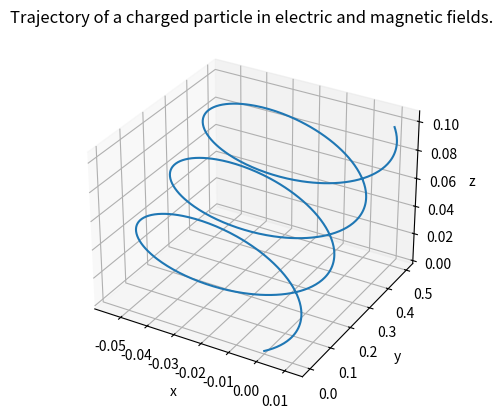

Here is the Python script that generated this plot:
import numpy as np
from matplotlib.pyplot import *
from scipy.integrate import odeint
from mpl_toolkits.mplot3d import Axes3D


def traj(y, t, qE_per_m_vec, qB_per_m_vec):
    """
        Function for diff eq. solver. Represents a charged particle in electric and magnetic field.
    :param y: y[0:2] = position components, y[3:5] = velocity components
    :param t: parameter for odeint solver
    :param qE_per_m_vec: vector describing the acceleration due to electric field
    :param qB_per_m_vec: vector describing the acceleration due to magnetic field
    :return: derivatives of each component in y
    """

    velx = y[3]
    vely = y[4]
    velz = y[5]

    dposx = velx
    dposy = vely
    dposz = velz

    dvel = qE_per_m_vec + np.cross([velx, vely, velz], qB_per_m_vec)  # lorentz force
    dvelx = dvel[0]
    dvely = dvel[1]
    dvelz = dvel[2]

    return [dposx, dposy, dposz, dvelx, dvely, dvelz]


def main():
    qE_per_m_vec = [0.05, 0., 0.]  # vector representing the acceleration due to electric field
    qB_per_m_vec = [0., 4.0, 0.] # vector representing the acceleration due to magnetic field

    # initial conditions, first three are x, y and z positions, last three are x, y and z velocities
    y0 = [0., 0., 0., 0.1, 0.1, 0.1]

    t = np.linspace(0, 5, 1000)  # time range to solve for
    sol = odeint(traj, y0, t, args=(qE_per_m_vec, qB_per_m_vec))

    fig = figure()
    ax = fig.add_subplot(111, projection='3d')
    ax.plot(sol[:,0], sol[:,1], sol[:,2])  # plot x, y and z position
    title("Trajectory of a charged particle in electric and magnetic fields.")
    ax.set_xlabel("x")
    ax.set_ylabel("y")
    ax.set_zlabel("z")

    # get final position and velocity
    vel_end = sol[-1, 3:6]
    pos_end = sol[-1, 0:3]
    print("\nPosition at t = " + str(t[-1]) + "s is " + str(pos_end))
    print("Velocity at t = " + str(t[-1]) + "s is " + str(vel_end))

    show()


if __name__ == "__main__":
    main()

